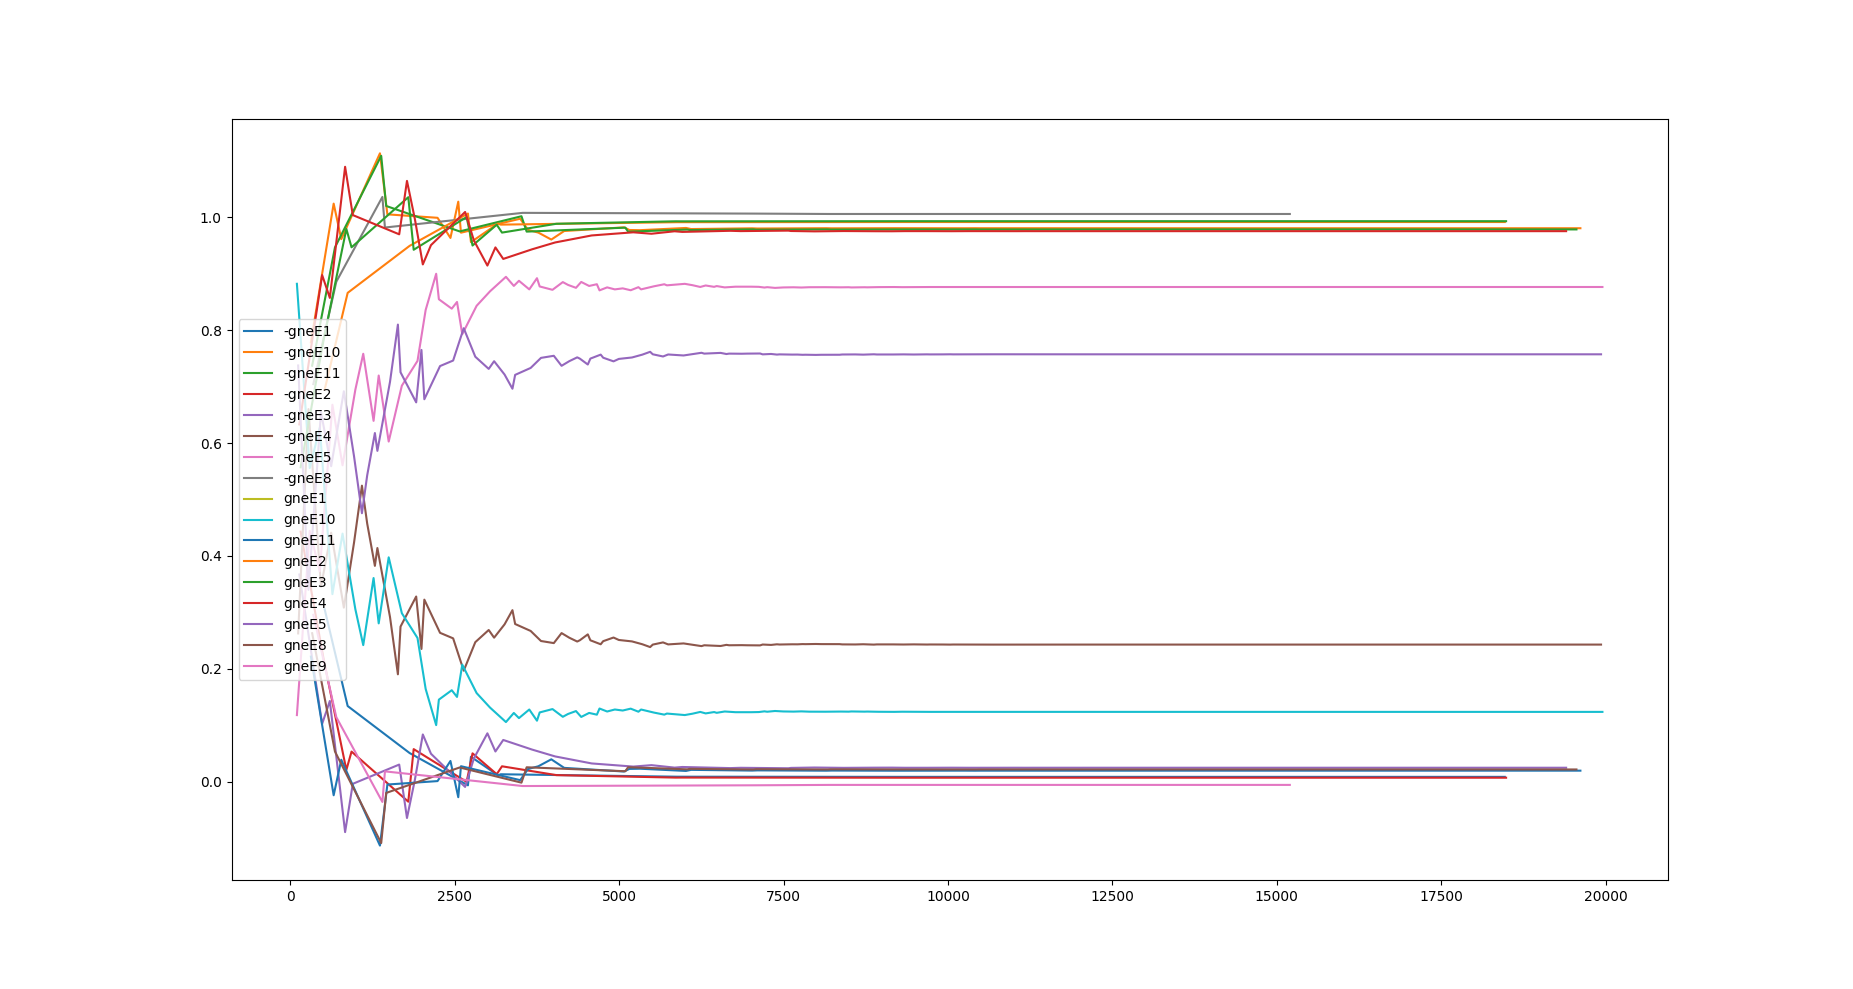

Data behind this chart, as committed beside it:
robot, time, edge, probability (reward_coeff), expect, true, no.of neighbours
bot_0, 520, -gneE1, 0.3056, 346, 142, 2
bot_0, 870, -gneE1, 0.134, 350, 109, 2
bot_0, 1812, -gneE1, 0.05068, 942, 273, 2
bot_0, 2699, -gneE1, -0.006528, 887, 7, 2
bot_0, 2745, -gneE1, 0.04405, 89, 8, 2
bot_0, 3157, -gneE1, 0.01115, 458, 81, 2
bot_0, 3198, -gneE1, 0.01306, 81, 77, 2
bot_0, 5880, -gneE1, 0.008739, 2723, 118, 2
bot_0, 9380, -gneE1, 0.008479, 3500, 182, 2
bot_0, 12948, -gneE1, 0.008464, 3568, 208, 2
bot_0, 15698, -gneE1, 0.008462, 2750, 278, 2
bot_0, 18427, -gneE1, 0.008462, 2729, 329, 2
bot_0, 18467, -gneE1, 0.008462, 77, 27, 2
bot_0, 311, -gneE10, 0.7784, 273, 78, 2
bot_0, 657, -gneE10, 1.024, 267, 45, 2
bot_0, 773, -gneE10, 0.9612, 154, 118, 2
bot_0, 1361, -gneE10, 1.113, 626, 60, 2
bot_0, 1474, -gneE10, 1.005, 152, 45, 2
bot_0, 2237, -gneE10, 0.999, 41, 38, 2
bot_0, 2433, -gneE10, 0.9634, 40, 20, 2
bot_0, 2552, -gneE10, 1.028, 1115, 11, 2
bot_0, 2593, -gneE10, 0.9727, 80, 10, 2
bot_0, 3494, -gneE10, 0.9974, 942, 179, 2
bot_0, 3612, -gneE10, 0.9777, 155, 45, 2
bot_0, 3770, -gneE10, 0.9728, 40, 32, 2
bot_0, 3967, -gneE10, 0.9605, 39, 16, 2
bot_0, 4163, -gneE10, 0.9756, 591, 89, 2
bot_0, 5073, -gneE10, 0.9821, 910, 229, 2
bot_0, 5154, -gneE10, 0.9774, 120, 51, 2
bot_0, 5313, -gneE10, 0.9771, 41, 39, 2
bot_0, 6015, -gneE10, 0.981, 901, 22, 2
bot_0, 6093, -gneE10, 0.9791, 115, 57, 2
bot_0, 7022, -gneE10, 0.9804, 967, 274, 2
bot_0, 7102, -gneE10, 0.9801, 118, 92, 2
bot_0, 8152, -gneE10, 0.9806, 1090, 255, 2
bot_0, 8230, -gneE10, 0.9804, 118, 79, 2
bot_0, 9203, -gneE10, 0.9806, 1010, 165, 2
bot_0, 10249, -gneE10, 0.9805, 51, 9, 2
bot_0, 10415, -gneE10, 0.9806, 1172, 218, 2
bot_0, 10493, -gneE10, 0.9806, 119, 42, 2
bot_0, 11652, -gneE10, 0.9806, 1197, 209, 2
bot_0, 11732, -gneE10, 0.9806, 117, 31, 2
bot_0, 12770, -gneE10, 0.9806, 1077, 177, 2
bot_0, 12850, -gneE10, 0.9806, 120, 6, 2
bot_0, 13244, -gneE10, 0.9806, 39, 21, 2
bot_0, 13635, -gneE10, 0.9806, 40, 31, 2
bot_0, 13795, -gneE10, 0.9806, 39, 19, 2
bot_0, 13994, -gneE10, 0.9806, 1184, 261, 2
bot_0, 14075, -gneE10, 0.9806, 120, 87, 2
bot_0, 14559, -gneE10, 0.9806, 48, 9, 2
bot_0, 15158, -gneE10, 0.9806, 1124, 271, 2
bot_0, 15237, -gneE10, 0.9806, 117, 94, 2
bot_0, 16279, -gneE10, 0.9806, 1081, 238, 2
bot_0, 16356, -gneE10, 0.9806, 117, 64, 2
bot_0, 17390, -gneE10, 0.9806, 1071, 201, 2
bot_0, 17469, -gneE10, 0.9806, 118, 25, 2
bot_0, 17622, -gneE10, 0.9806, 39, 9, 2
bot_0, 18566, -gneE10, 0.9806, 1135, 232, 2
bot_0, 18645, -gneE10, 0.9806, 118, 54, 2
bot_0, 19538, -gneE10, 0.9806, 932, 49, 2
... 925 more rows
